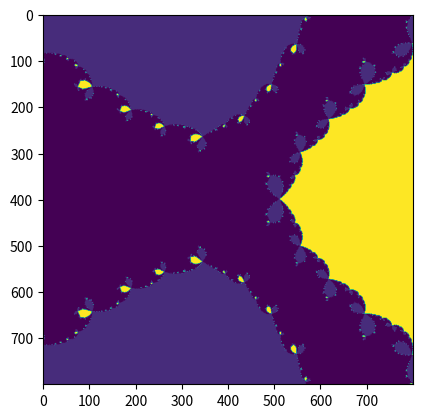

This chart was generated by the following Python code:
import numpy as np
import matplotlib.pyplot as plt

def f(z):
    return z**4 + z**2 - 4*z - 4

def df(z):
    return 4*z**3 + 2*z - 4

X, Y = np.meshgrid(np.linspace(-3,3,800),
                   np.linspace(-3,3,800))
Z = X + 1j*Y

for _ in range(40):
    Z = Z - f(Z)/df(Z)

plt.imshow(Z.real)
plt.show()
